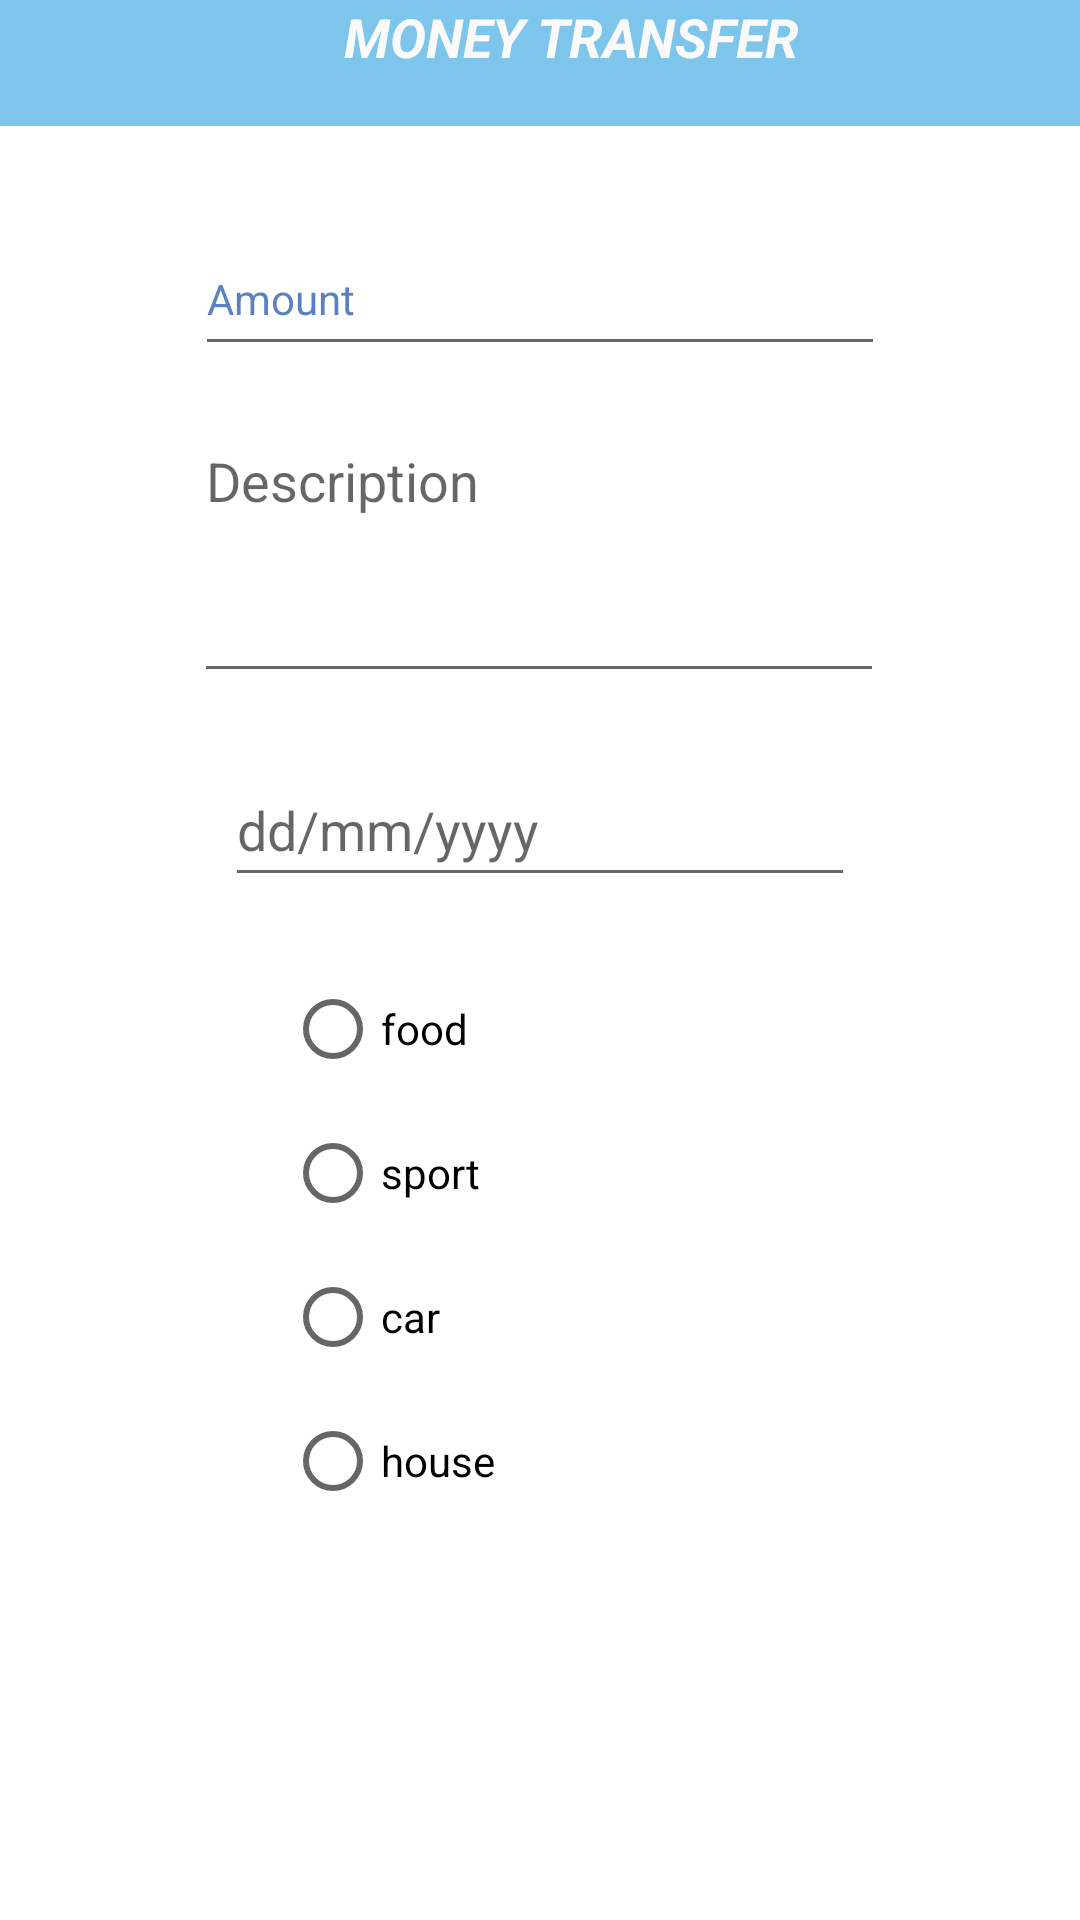

Android layout source for this screen:
<!-- AndroidManifest.xml: application theme Theme.Checkbook -->
<!-- res/layout/activity_add_withdraw_money.xml -->
<?xml version="1.0" encoding="utf-8"?>
<androidx.constraintlayout.widget.ConstraintLayout xmlns:android="http://schemas.android.com/apk/res/android"
    xmlns:app="http://schemas.android.com/apk/res-auto"
    xmlns:tools="http://schemas.android.com/tools"
    android:layout_width="match_parent"
    android:layout_height="match_parent"
    android:background="@drawable/blue1"
    tools:context=".AddWithdrawMoney">
    <TextView
        android:id="@+id/textView"
        android:layout_width="426dp"
        android:layout_height="42dp"
        android:background="#901A98DC"
        android:paddingLeft="20dp"
        android:text="Money Transfer"
        android:textAlignment="center"
        android:textAllCaps="true"
        android:textColor="#FAFAFA"
        android:textSize="18sp"
        android:textStyle="bold|italic"
        app:layout_constraintEnd_toEndOf="parent"
        app:layout_constraintStart_toStartOf="parent"
        app:layout_constraintTop_toTopOf="parent" />

    <EditText
        android:id="@+id/amount"
        android:layout_width="230dp"
        android:layout_height="48dp"
        android:layout_alignParentStart="true"
        android:layout_marginTop="32dp"
        android:hint="Amount"
        android:textColor="@android:color/black"
        android:textColorHint="#B2144AA8"
        android:textSize="14sp"
        app:layout_constraintEnd_toEndOf="parent"
        app:layout_constraintStart_toStartOf="parent"
        app:layout_constraintTop_toBottomOf="@+id/textView" />


    <Button
        android:id="@+id/btn_add"
        android:layout_width="156dp"
        android:layout_height="wrap_content"
        android:layout_alignParentStart="true"
        android:layout_marginStart="52dp"
        android:layout_marginTop="32dp"
        android:background="@drawable/buttonn"
        android:onClick="addWithdraw"
        android:text="Add"
        android:textColor="@color/white"
        app:layout_constraintStart_toStartOf="parent"
        app:layout_constraintTop_toBottomOf="@+id/radioGroup" />

    <Button
        android:id="@+id/button9"
        android:layout_width="wrap_content"
        android:layout_height="wrap_content"
        android:layout_marginTop="32dp"
        android:background="@drawable/buttonn"
        android:onClick="backTransactionAccount"
        android:text="Back"
        android:textColor="@color/white"
        app:layout_constraintEnd_toEndOf="parent"
        app:layout_constraintHorizontal_bias="0.317"
        app:layout_constraintStart_toEndOf="@+id/btn_add"
        app:layout_constraintTop_toBottomOf="@+id/radioGroup" />

    <EditText
        android:id="@+id/editTextTextMultiLine"
        android:layout_width="230dp"
        android:layout_height="93dp"
        android:layout_marginTop="16dp"
        android:ems="10"
        android:gravity="start|top"
        android:hint="Description"
        android:inputType="textMultiLine"
        app:layout_constraintEnd_toEndOf="parent"
        app:layout_constraintHorizontal_bias="0.497"
        app:layout_constraintStart_toStartOf="parent"
        app:layout_constraintTop_toBottomOf="@+id/amount" />

    <RadioGroup
        android:id="@+id/radioGroup"
        android:layout_width="163dp"
        android:layout_height="200dp"
        android:layout_marginTop="20dp"
        app:layout_constraintEnd_toEndOf="parent"
        app:layout_constraintHorizontal_bias="0.483"
        app:layout_constraintStart_toStartOf="parent"
        app:layout_constraintTop_toBottomOf="@+id/editTextDate">

        <RadioButton
            android:id="@+id/food"
            android:layout_width="146dp"
            android:layout_height="48dp"
            android:text="food" />

        <RadioButton
            android:id="@+id/sport"
            android:layout_width="146dp"
            android:layout_height="wrap_content"
            android:text="sport" />

        <RadioButton
            android:id="@+id/car"
            android:layout_width="146dp"
            android:layout_height="48dp"
            android:text="car" />

        <RadioButton
            android:id="@+id/house"
            android:layout_width="146dp"
            android:layout_height="wrap_content"
            android:minHeight="48dp"
            android:text="house" />

    </RadioGroup>

    <EditText
        android:id="@+id/editTextDate"
        android:layout_width="wrap_content"
        android:layout_height="wrap_content"
        android:layout_marginTop="20dp"
        android:ems="10"
        android:inputType="date"
        android:minHeight="48dp"
        android:hint="dd/mm/yyyy"
        app:layout_constraintEnd_toEndOf="parent"
        app:layout_constraintStart_toStartOf="parent"
        app:layout_constraintTop_toBottomOf="@+id/editTextTextMultiLine" />
</androidx.constraintlayout.widget.ConstraintLayout>
<!-- resources referenced by this layout -->
<resources>
  <style name="Theme.Checkbook" parent="Theme.MaterialComponents.DayNight.DarkActionBar">
          
          <item name="colorPrimary">@color/purple_500</item>
          <item name="colorPrimaryVariant">@color/purple_700</item>
          <item name="colorOnPrimary">@color/white</item>
          
          <item name="colorSecondary">@color/teal_200</item>
          <item name="colorSecondaryVariant">@color/teal_700</item>
          <item name="colorOnSecondary">@color/black</item>
          
          <item name="android:statusBarColor" tools:targetApi="l">?attr/colorPrimaryVariant</item>
          
      </style>
  <!-- not gathered from this repository: default colours our renderer supplied (Android Studio template values) -->
  <color name="purple_500">#FF6200EE</color>
  <color name="purple_700">#FF3700B3</color>
  <color name="teal_200">#FF03DAC5</color>
  <color name="teal_700">#FF018786</color>
  <color name="black">#FF000000</color>
  <color name="white">#FFFFFFFF</color>
</resources>
